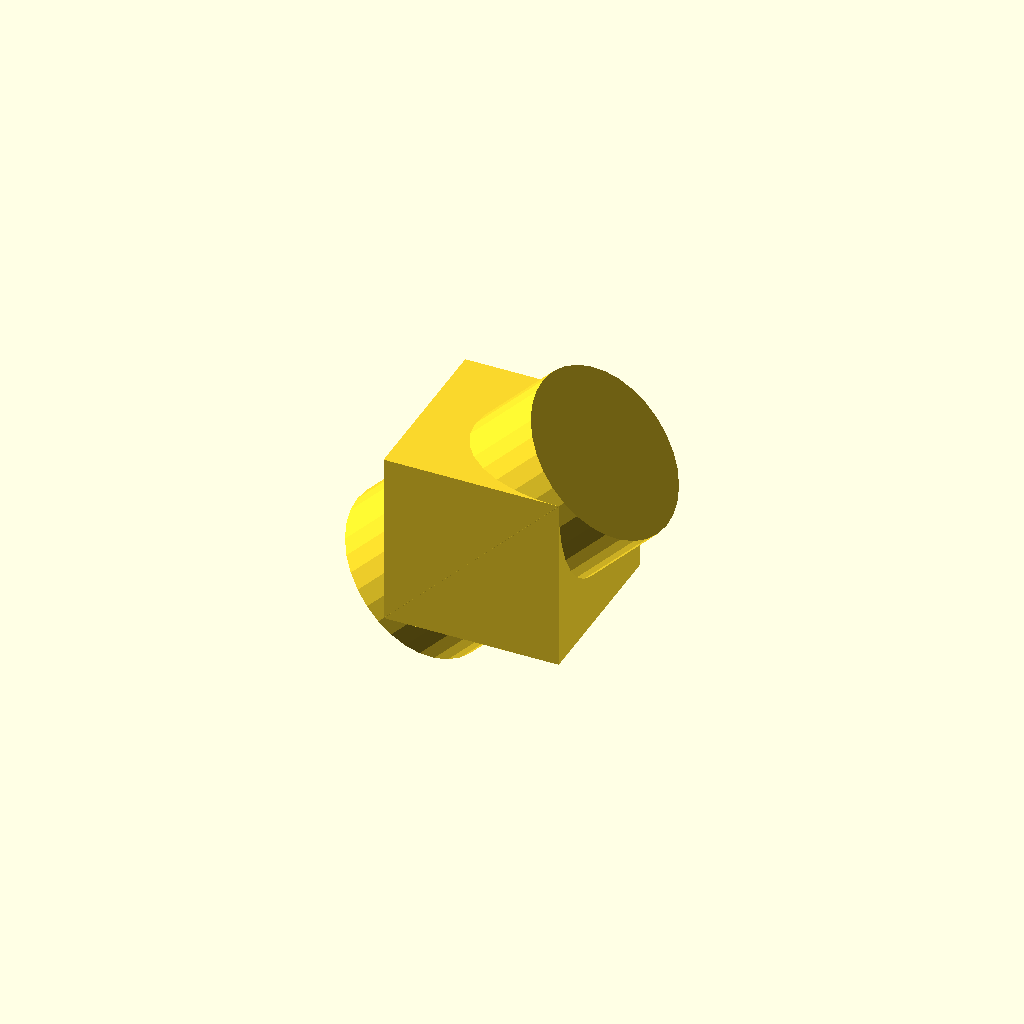
Cell 1: rendered with the file's own defaults.
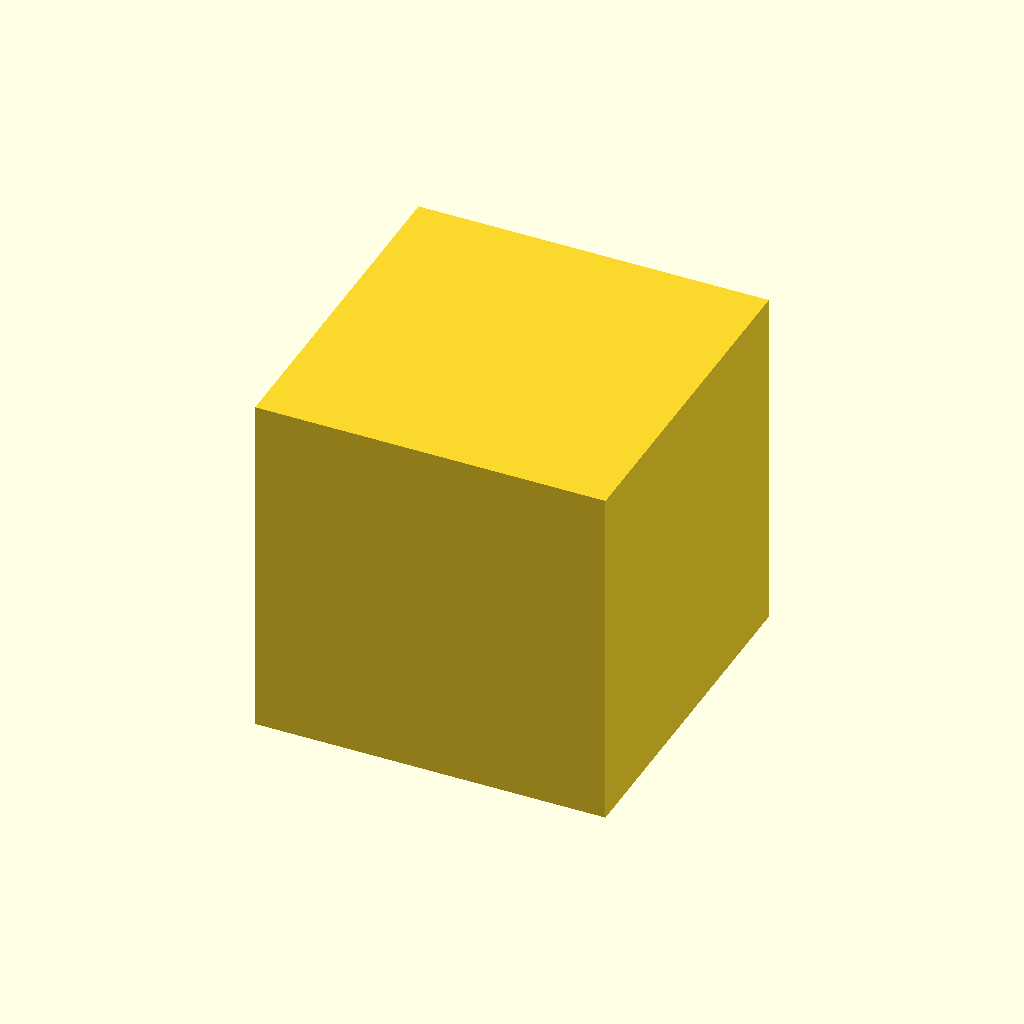
Cell 2: the same model with cuSize = 20.
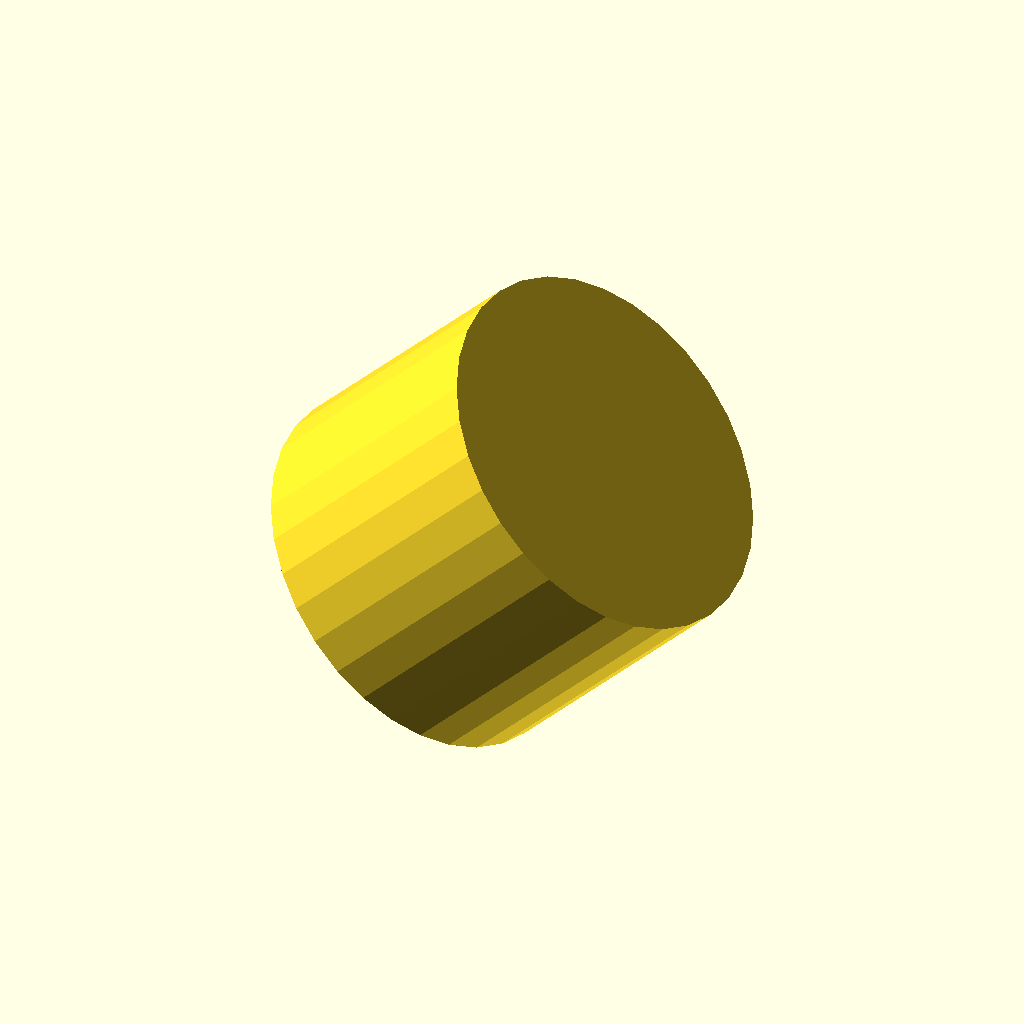
Cell 3 — cyDia set to 20, the other parameters unchanged.
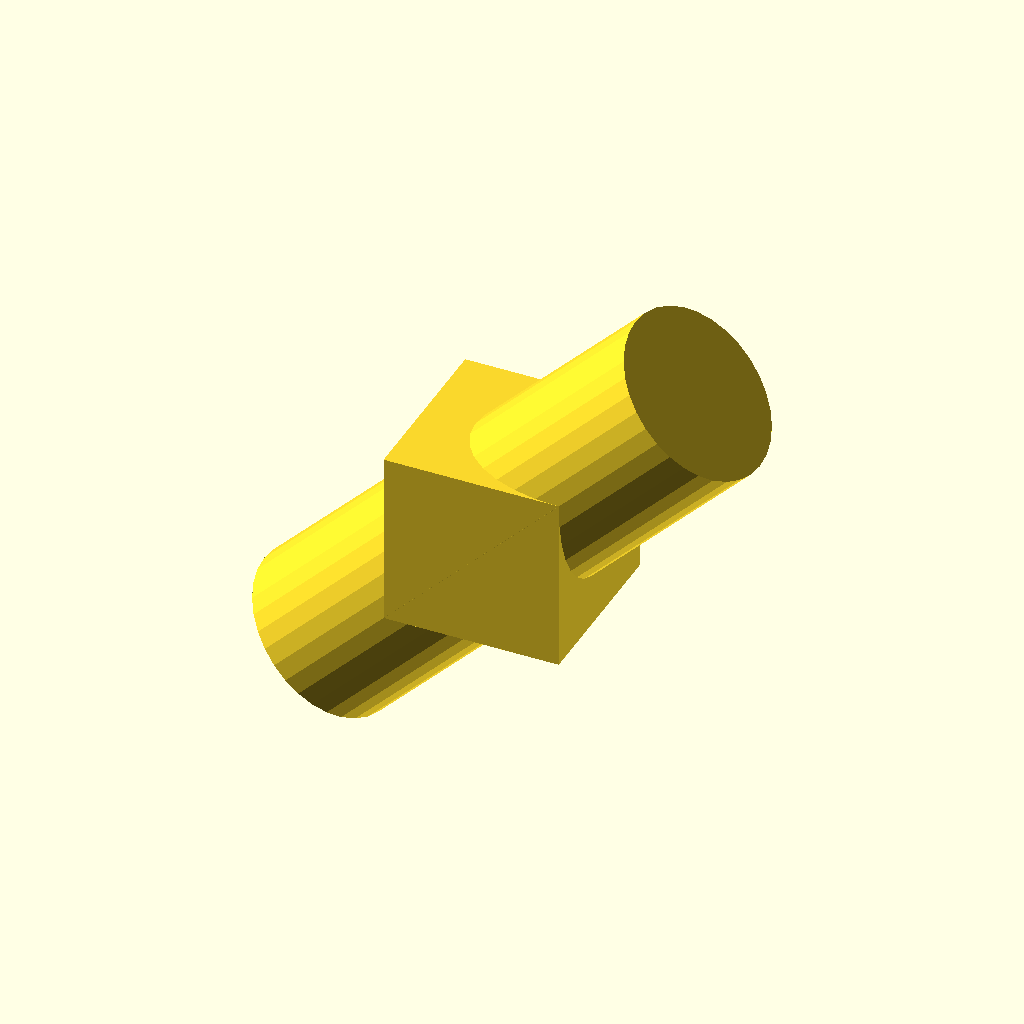
Cell 4: cyHei = 30 (everything else at default).
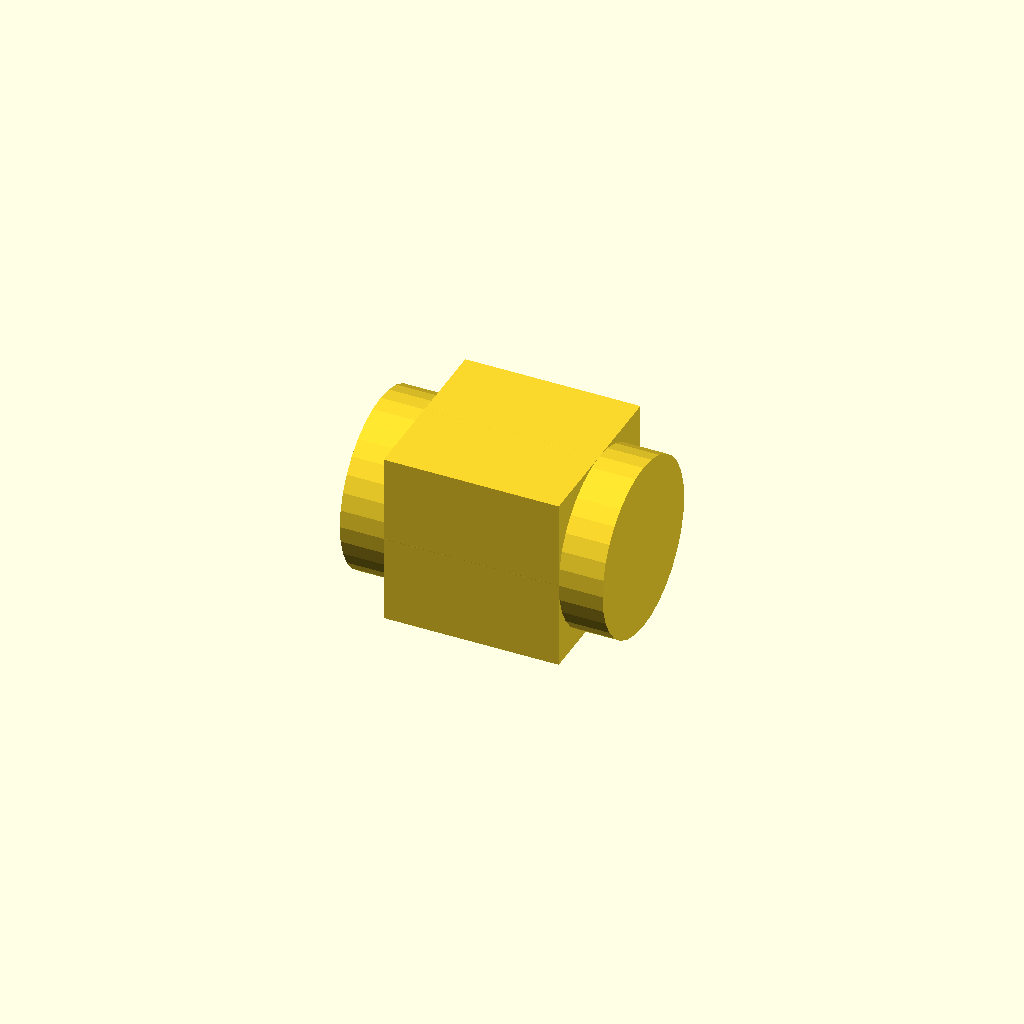
Cell 5: the same model with rY = 90.
One fixed orthographic camera (rotation 55°, 0°, 25°; colour scheme Cornfield) for every cell.
OpenSCAD source file docs/rotations/rotate-y.scad:
// Set fragment number for roundings
$fn = $preview ? 32 : 64;

// Size of the Cube (all directions)
cuSize = 10;

// The diameter of the Cylinder
cyDia = 10;

// The height of the Cylinder
cyHei = 15;

// Y-Rotation of the Cylinder
rY = 45;

// Create Cube and rotate Cylinder by 'rY'
// You can put {} around the shape to rotate
// It's optional if you rotate only one shape
cube(size = [cuSize, cuSize, cuSize], center = true);
rotate([0, rY, 0]){
    cylinder(d = cyDia, h = cyHei, center = true);
}
Parameter table extracted from the source (name, type, default, range or options):
cuSize: number, default 10
cyDia: number, default 10
cyHei: number, default 15
rY: number, default 45
